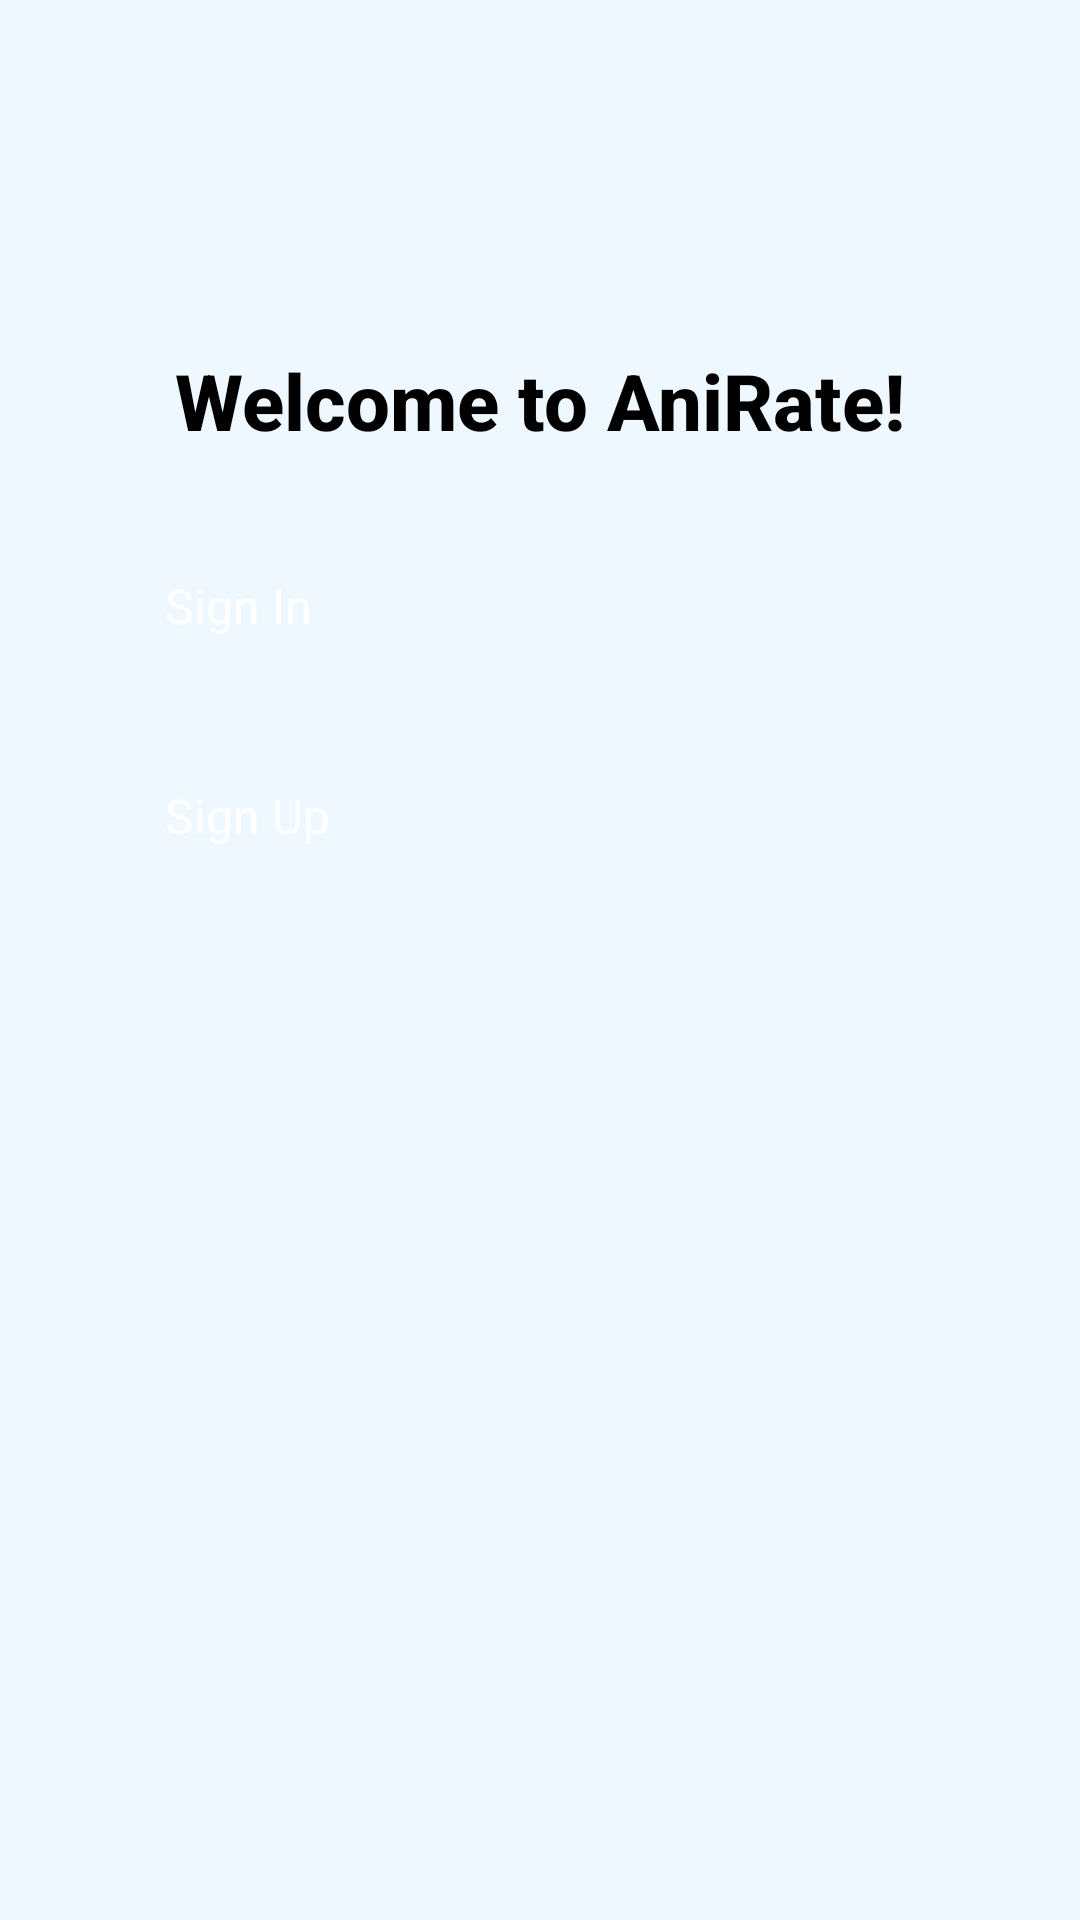

The Android layout XML behind this screen, and the referenced resources:
<!-- AndroidManifest.xml: application theme Theme.AndroidFinal -->
<!-- res/layout/fragment_welcome.xml -->
<?xml version="1.0" encoding="utf-8"?>
<androidx.constraintlayout.widget.ConstraintLayout
    xmlns:android="http://schemas.android.com/apk/res/android"
    xmlns:app="http://schemas.android.com/apk/res-auto"
    android:layout_width="match_parent"
    android:layout_height="match_parent"
    android:padding="16dp"
    android:background="@drawable/gradient_background">

    <TextView
        android:id="@+id/welcomeText"
        android:layout_width="wrap_content"
        android:layout_height="wrap_content"
        android:text="Welcome to AniRate!"
        android:textSize="26sp"
        android:textStyle="bold"
        android:textColor="@android:color/black"
        android:fontFamily="sans-serif-medium"
        app:layout_constraintTop_toTopOf="parent"
        app:layout_constraintStart_toStartOf="parent"
        app:layout_constraintEnd_toEndOf="parent"
        android:layout_marginTop="100dp"/>

    <Button
        android:id="@+id/buttonSignIn"
        android:layout_width="250dp"
        android:layout_height="50dp"
        android:text="Sign In"
        android:backgroundTint="#ADD8E6"
        android:textColor="@android:color/white"
        android:textSize="16sp"
        android:elevation="4dp"
        app:layout_constraintTop_toBottomOf="@id/welcomeText"
        app:layout_constraintStart_toStartOf="parent"
        app:layout_constraintEnd_toEndOf="parent"
        android:layout_marginTop="40dp"/>

    <Button
        android:id="@+id/buttonSignUp"
        android:layout_width="250dp"
        android:layout_height="50dp"
        android:text="Sign Up"
        android:backgroundTint="#ADD8E6"
        android:textColor="@android:color/white"
        android:textSize="16sp"
        android:elevation="4dp"
        app:layout_constraintTop_toBottomOf="@id/buttonSignIn"
        app:layout_constraintStart_toStartOf="parent"
        app:layout_constraintEnd_toEndOf="parent"
        android:layout_marginTop="20dp"/>

</androidx.constraintlayout.widget.ConstraintLayout>
<!-- resources referenced by this layout -->
<resources>
  <!-- drawable gradient_background (drawable) -->
  <shape xmlns:android="http://schemas.android.com/apk/res/android">
      <solid android:color="#F0F8FF"/> 
  </shape>
</resources>
